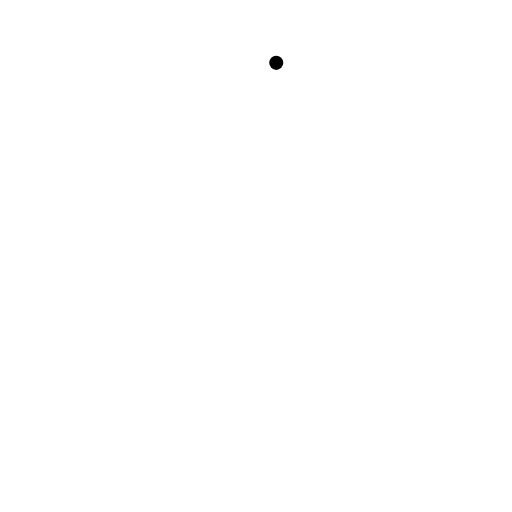
t = 0.00 s
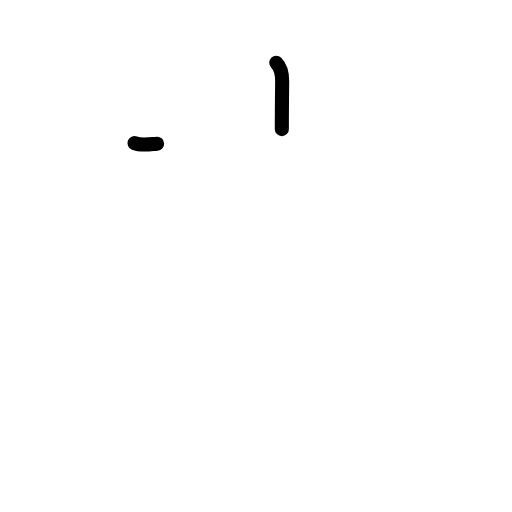
t = 1.17 s
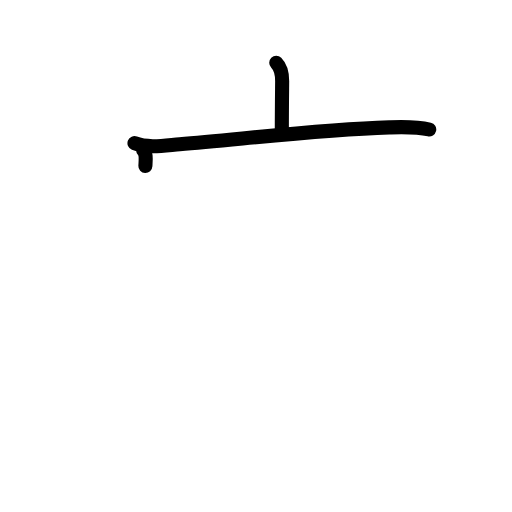
t = 2.38 s
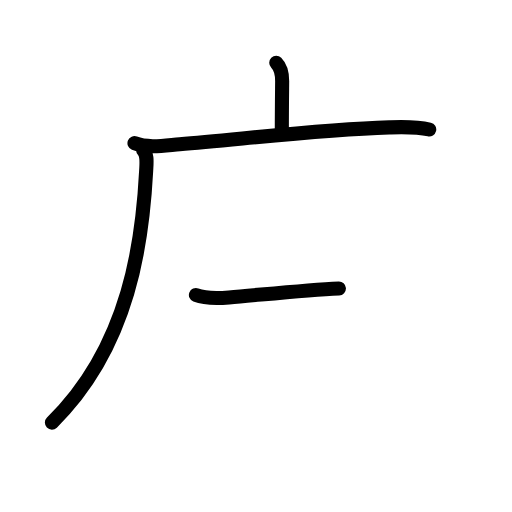
t = 3.58 s
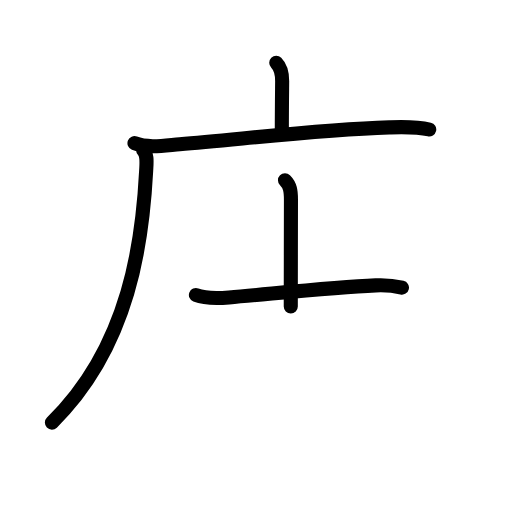
t = 4.75 s
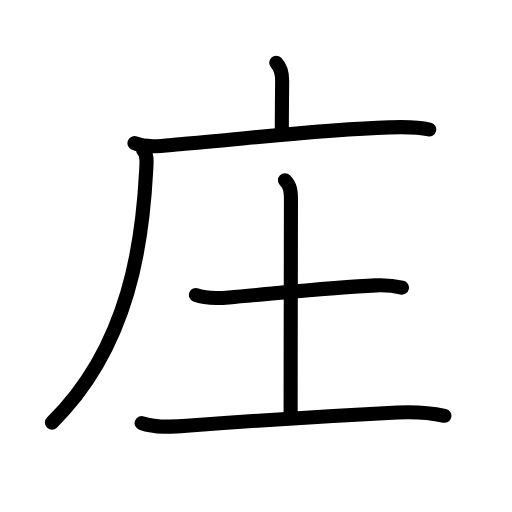
t = 6.00 s

The animated SVG that drew these frames (rendered in a browser with its animation timeline set to each time). Animation: 20 SMIL elements (animate=20); one cycle of 6.00 s.

<?xml version="1.0" encoding="UTF-8"?>
<!--
AniKanjiVG is licensed by CC-BY-SA Paul C. Sommerhoff (https://bitbucket.org/sommerhoff/anikanjivg).
AniKanjiVG uses KanjiVG which is licensed by CC-BY-SA Ulrich Apel (http://kanjivg.tagaini.net).
See also http://creativecommons.org/licenses/by-sa/3.0/
-->
<svg xmlns:kvg='http://kanjivg.tagaini.net' xmlns='http://www.w3.org/2000/svg' width='109' height='109' viewBox='0 0 109 109' style='fill:none;stroke:#000000;stroke-width:3;stroke-linecap:round;stroke-linejoin:round;' id="kvg:kanji_05e84"><g id="kvg:05e84" kvg:element="庄"><g id="kvg:05e84-g1" kvg:element="广" kvg:position="tare" kvg:radical="general"><path id="kvg:05e84-s1" kvg:type="㇑a" d="M58.81,13.38c1.09,1.09,1.26,2.37,1.26,3.9c0,0.79-0.07,5.46-0.07,10.21"><animate attributeName="d" begin="0.0s" dur="0.5s" from="M58.81,13.38C58.81,13.38,58.81,13.38,58.81,13.38" to="M58.81,13.38c1.09,1.09,1.26,2.37,1.26,3.9" />
<animate attributeName="d" begin="0.5s" dur="0.5s" from="M58.81,13.38c1.09,1.09,1.26,2.37,1.26,3.9c0,0,0,0,0,0,0" to="M58.81,13.38c1.09,1.09,1.26,2.37,1.26,3.9c0,0.79-0.07,5.46-0.07,10.21" />
</path>
<g id="kvg:05e84-g2" kvg:element="厂"><path id="kvg:05e84-s2" kvg:type="㇐" d="M28.63,30.48c2.92,1.15,6.59,0.47,9.62,0.23c12.9-1.03,29.32-3.1,44.63-3.59c2.86-0.09,5.7-0.21,8.5,0.45"><animate attributeName="d" begin="1.0s" dur="0.3333333333333333s" from="M28.63,30.48C28.63,30.48,28.63,30.48,28.63,30.48" to="M28.63,30.48c2.92,1.15,6.59,0.47,9.62,0.23" />
<animate attributeName="d" begin="1.3333333333333333s" dur="0.3333333333333333s" from="M28.63,30.48c2.92,1.15,6.59,0.47,9.62,0.23c0,0,0,0,0,0,0" to="M28.63,30.48c2.92,1.15,6.59,0.47,9.62,0.23c12.9-1.03,29.32-3.1,44.63-3.59" />
<animate attributeName="d" begin="1.6666666666666665s" dur="0.3333333333333333s" from="M28.63,30.48c2.92,1.15,6.59,0.47,9.62,0.23c12.9-1.03,29.32-3.1,44.63-3.59c0,0,0,0,0,0,0" to="M28.63,30.48c2.92,1.15,6.59,0.47,9.62,0.23c12.9-1.03,29.32-3.1,44.63-3.59c2.86-0.09,5.7-0.21,8.5,0.45" />
<animate attributeName="d" begin="0s" dur="1.0s" from="M-100,-100" to="M-100,-100" />
</path>
<path id="kvg:05e84-s3" kvg:type="㇒" d="M30.48,32c0.95,0.95,0.73,2.49,0.63,4.45c-0.74,14.17-3.24,37.05-20.06,53.52"><animate attributeName="d" begin="2.0s" dur="0.5s" from="M30.48,32C30.48,32,30.48,32,30.48,32" to="M30.48,32c0.95,0.95,0.73,2.49,0.63,4.45" />
<animate attributeName="d" begin="2.5s" dur="0.5s" from="M30.48,32c0.95,0.95,0.73,2.49,0.63,4.45c0,0,0,0,0,0,0" to="M30.48,32c0.95,0.95,0.73,2.49,0.63,4.45c-0.74,14.17-3.24,37.05-20.06,53.52" />
<animate attributeName="d" begin="0s" dur="2.0s" from="M-100,-100" to="M-100,-100" />
</path>
</g>
</g>
<g id="kvg:05e84-g3" kvg:element="土"><path id="kvg:05e84-s4" kvg:type="㇐" d="M41.71,62.81c1.98,0.77,5.02,0.68,7.04,0.51c9.7-0.82,22.04-2.14,31.24-2.56c1.78-0.08,3.86,0.07,5.58,0.47"><animate attributeName="d" begin="3.0s" dur="0.3333333333333333s" from="M41.71,62.81C41.71,62.81,41.71,62.81,41.71,62.81" to="M41.71,62.81c1.98,0.77,5.02,0.68,7.04,0.51" />
<animate attributeName="d" begin="3.3333333333333335s" dur="0.3333333333333333s" from="M41.71,62.81c1.98,0.77,5.02,0.68,7.04,0.51c0,0,0,0,0,0,0" to="M41.71,62.81c1.98,0.77,5.02,0.68,7.04,0.51c9.7-0.82,22.04-2.14,31.24-2.56" />
<animate attributeName="d" begin="3.6666666666666665s" dur="0.3333333333333333s" from="M41.71,62.81c1.98,0.77,5.02,0.68,7.04,0.51c9.7-0.82,22.04-2.14,31.24-2.56c0,0,0,0,0,0,0" to="M41.71,62.81c1.98,0.77,5.02,0.68,7.04,0.51c9.7-0.82,22.04-2.14,31.24-2.56c1.78-0.08,3.86,0.07,5.58,0.47" />
<animate attributeName="d" begin="0s" dur="3.0s" from="M-100,-100" to="M-100,-100" />
</path>
<path id="kvg:05e84-s5" kvg:type="㇑a" d="M60.67,38.37c1.11,1.1,1.27,2.27,1.27,4.14c0,12-0.07,29.63-0.07,45.5"><animate attributeName="d" begin="4.0s" dur="0.5s" from="M60.67,38.37C60.67,38.37,60.67,38.37,60.67,38.37" to="M60.67,38.37c1.11,1.1,1.27,2.27,1.27,4.14" />
<animate attributeName="d" begin="4.5s" dur="0.5s" from="M60.67,38.37c1.11,1.1,1.27,2.27,1.27,4.14c0,0,0,0,0,0,0" to="M60.67,38.37c1.11,1.1,1.27,2.27,1.27,4.14c0,12-0.07,29.63-0.07,45.5" />
<animate attributeName="d" begin="0s" dur="4.0s" from="M-100,-100" to="M-100,-100" />
</path>
<path id="kvg:05e84-s6" kvg:type="㇐" d="M30.15,90.06c2.96,1.05,6.52,0.83,9.6,0.59c13.74-1.05,31.97-2.2,44.88-2.84c3.38-0.17,6.68,0,9.98,0.71"><animate attributeName="d" begin="5.0s" dur="0.3333333333333333s" from="M30.15,90.06C30.15,90.06,30.15,90.06,30.15,90.06" to="M30.15,90.06c2.96,1.05,6.52,0.83,9.6,0.59" />
<animate attributeName="d" begin="5.333333333333333s" dur="0.3333333333333333s" from="M30.15,90.06c2.96,1.05,6.52,0.83,9.6,0.59c0,0,0,0,0,0,0" to="M30.15,90.06c2.96,1.05,6.52,0.83,9.6,0.59c13.74-1.05,31.97-2.2,44.88-2.84" />
<animate attributeName="d" begin="5.666666666666667s" dur="0.3333333333333333s" from="M30.15,90.06c2.96,1.05,6.52,0.83,9.6,0.59c13.74-1.05,31.97-2.2,44.88-2.84c0,0,0,0,0,0,0" to="M30.15,90.06c2.96,1.05,6.52,0.83,9.6,0.59c13.74-1.05,31.97-2.2,44.88-2.84c3.38-0.17,6.68,0,9.98,0.71" />
<animate attributeName="d" begin="0s" dur="5.0s" from="M-100,-100" to="M-100,-100" />
</path>
</g>
</g>
</svg>
